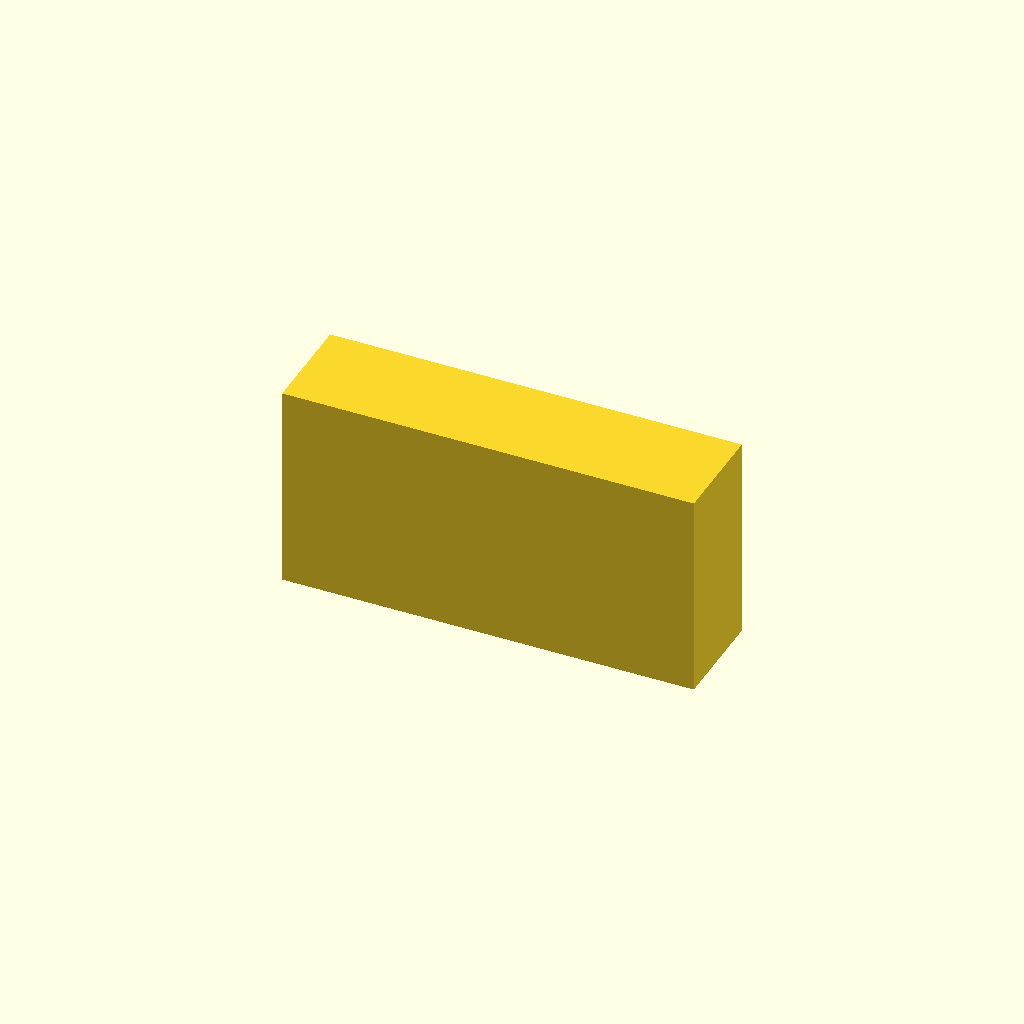
Cell 1: the model at its default parameters.
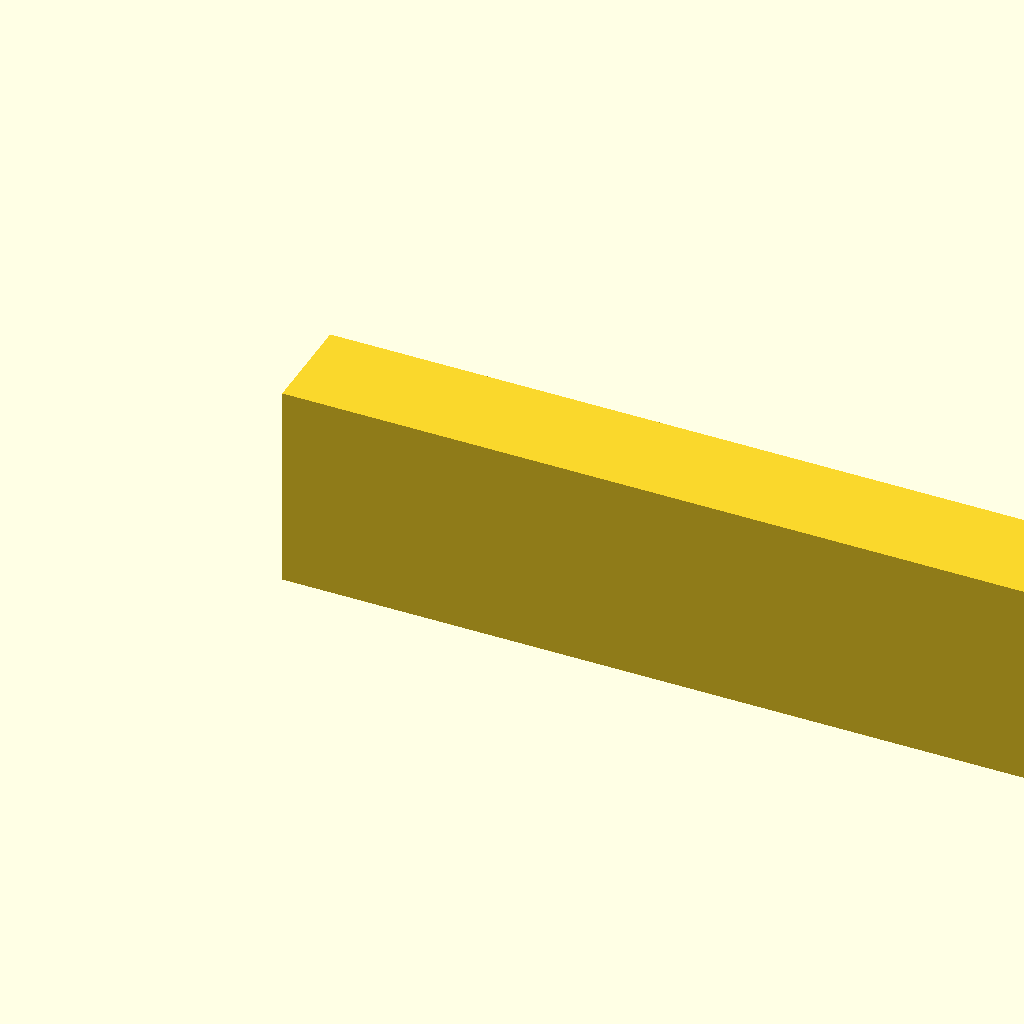
Cell 2: width = 80 (everything else at default).
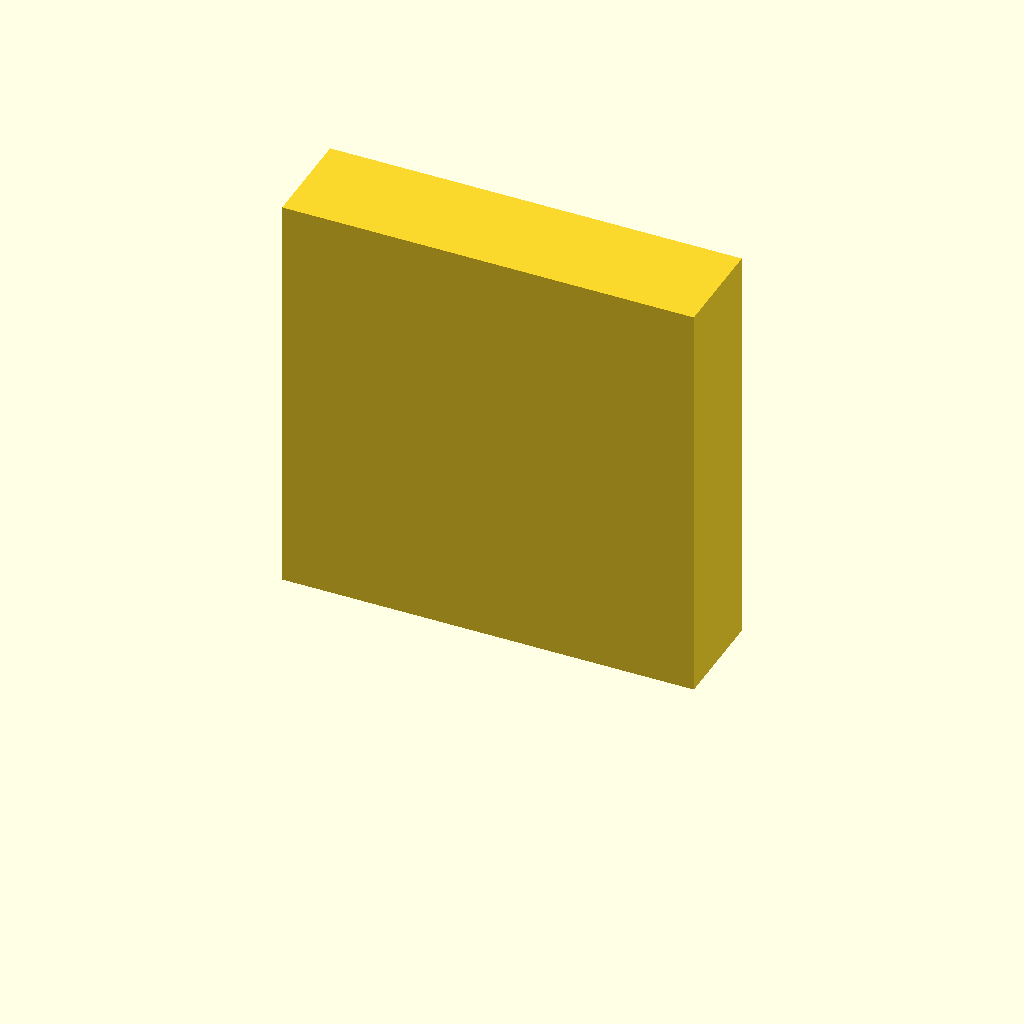
Cell 3: height = 40 (everything else at default).
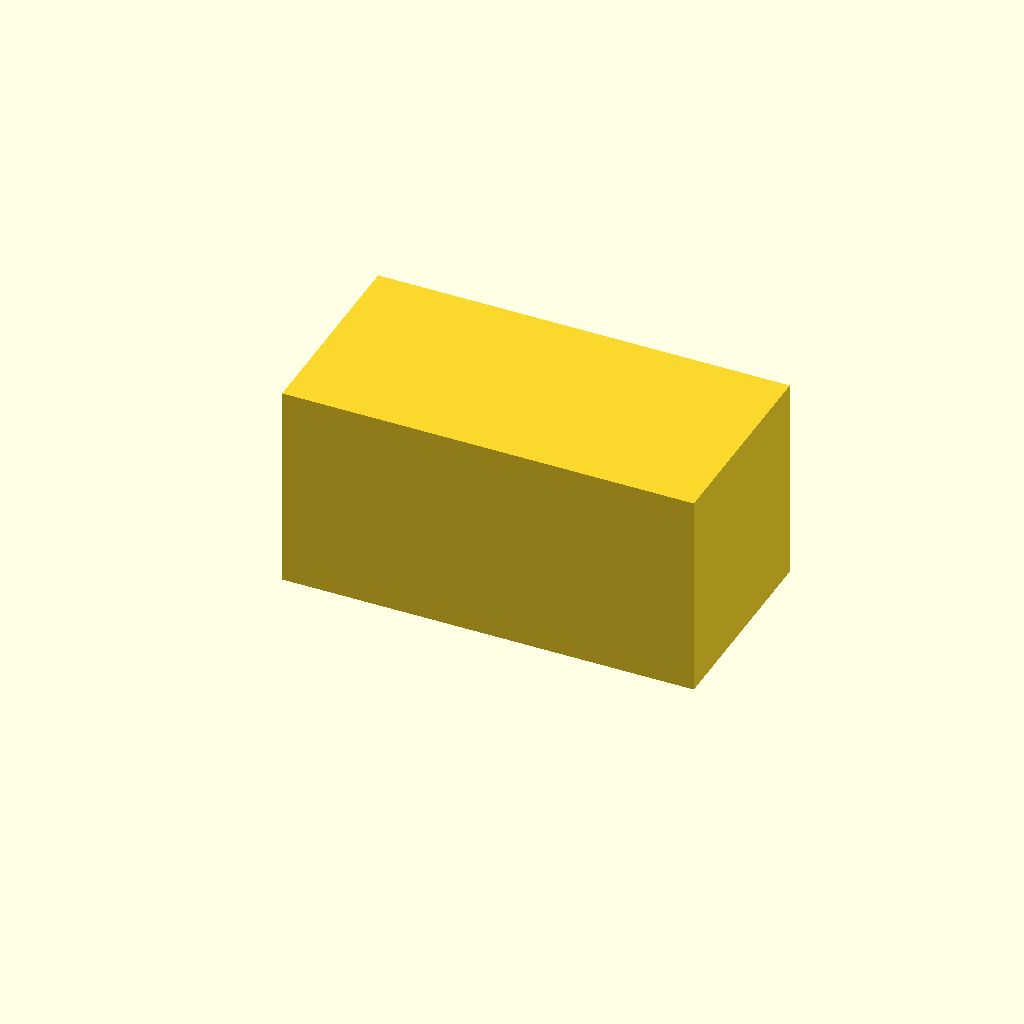
Cell 4 — depth set to 20, the other parameters unchanged.
All cells are drawn from one camera (rotation 55°, 0°, 25°, orthographic, colour scheme Cornfield), so only the parameter changes between them.
OpenSCAD source file _template/model.scad:
// MODEL NAME
// License: CC BY-NC-SA 4.0 (https://creativecommons.org/licenses/by-nc-sa/4.0/)

/* [Dimensions] */
width  = 40; // mm
height = 20; // mm
depth  = 10; // mm

cube([width, depth, height]);
Customizer parameters (derived from the source; name, type, default, range or options):
width: number, default 40
height: number, default 20
depth: number, default 10
